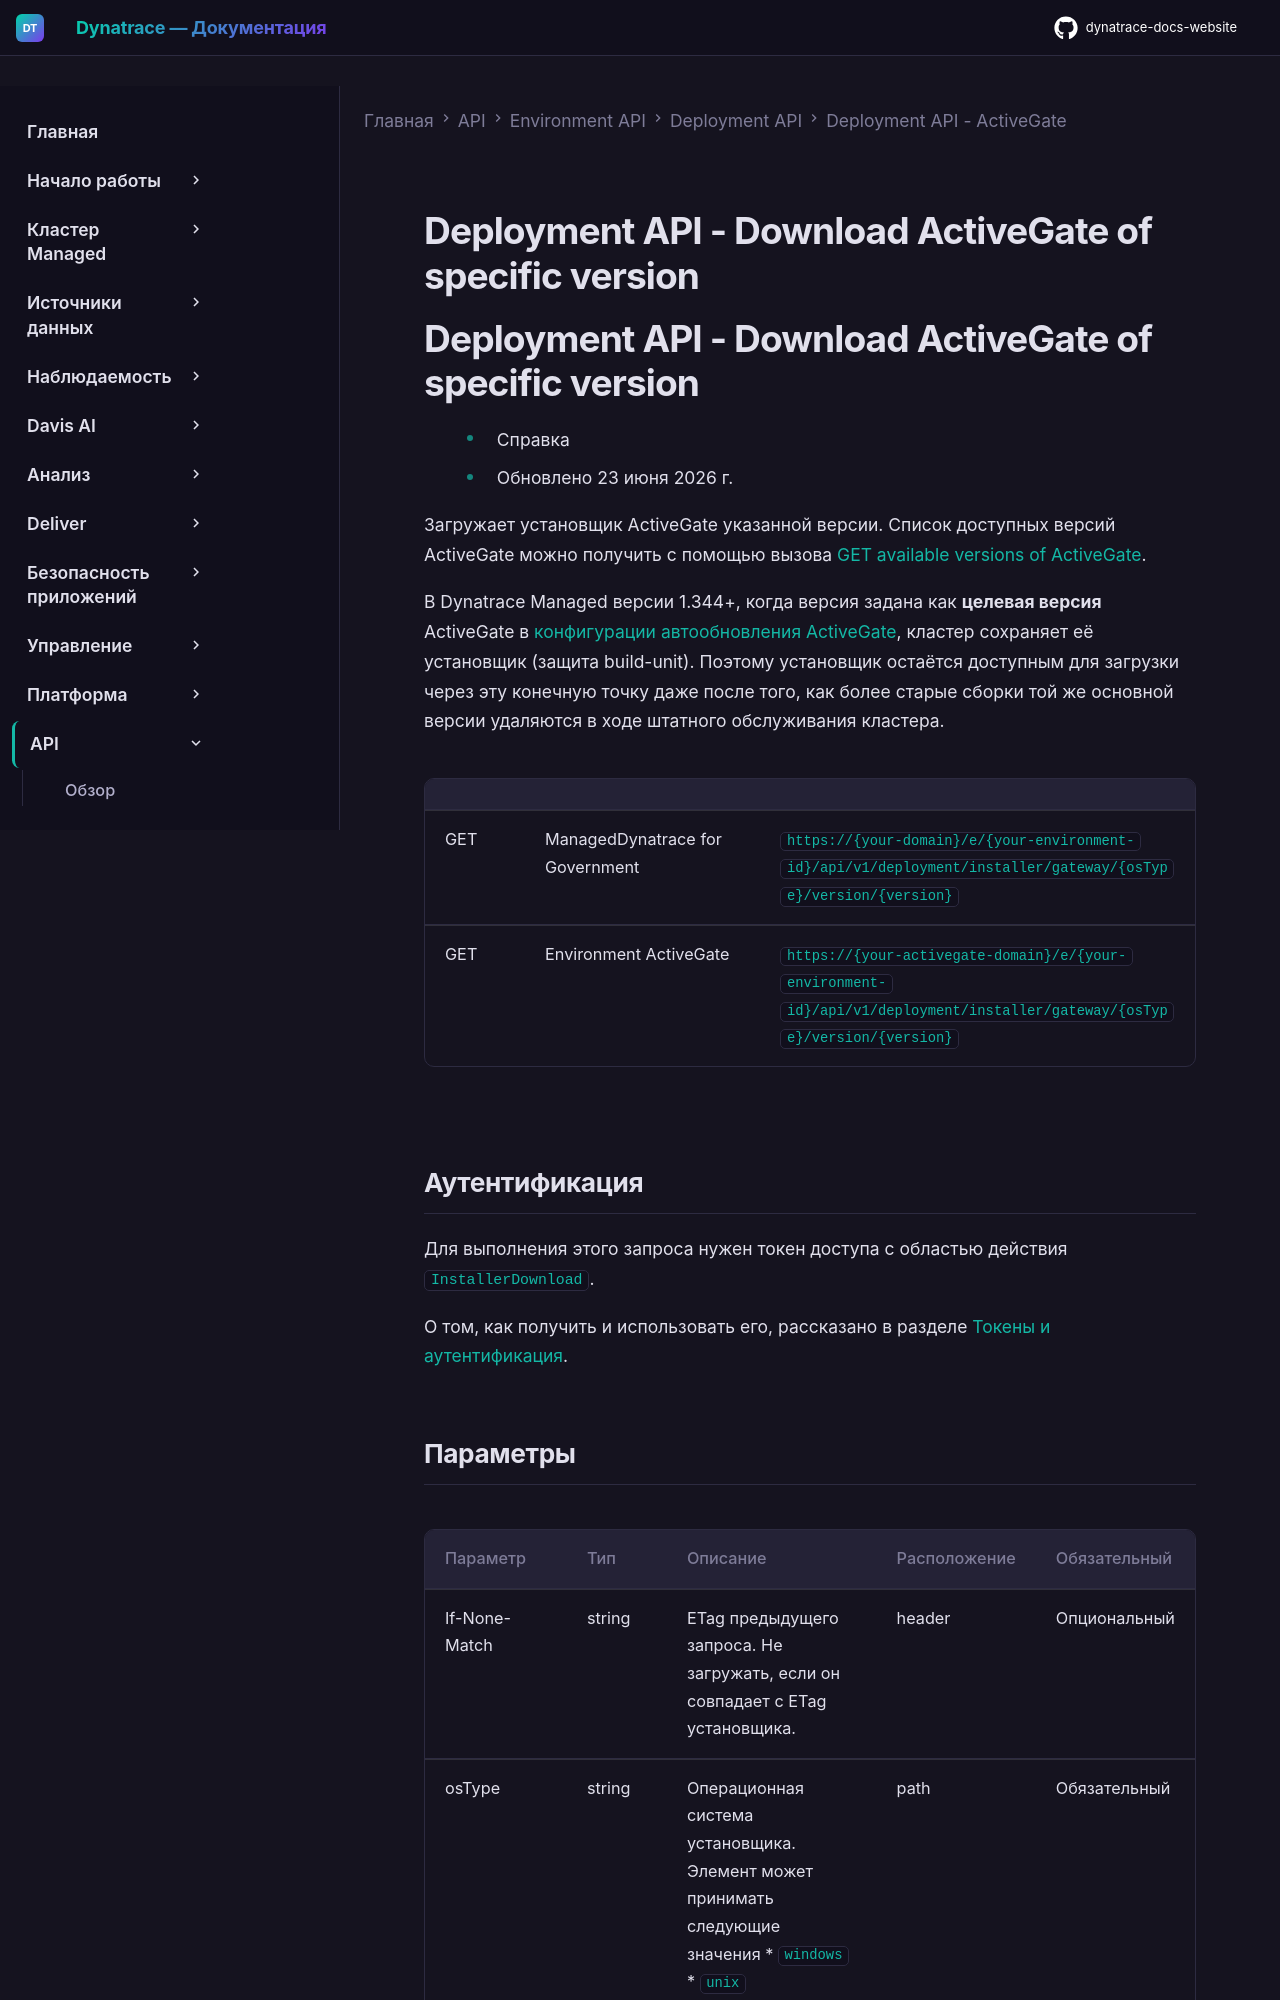

repository: Yerkebulan-Ardabayev/dynatrace-docs-website · page: managed-ru/dynatrace-api/environment-api/deployment/activegate/download-activegate-version/index.html · generator: mkdocs

---
title: Deployment API - Download ActiveGate of specific version
source: https://docs.dynatrace.com/managed/dynatrace-api/environment-api/deployment/activegate/download-activegate-version
---

# Deployment API - Download ActiveGate of specific version
